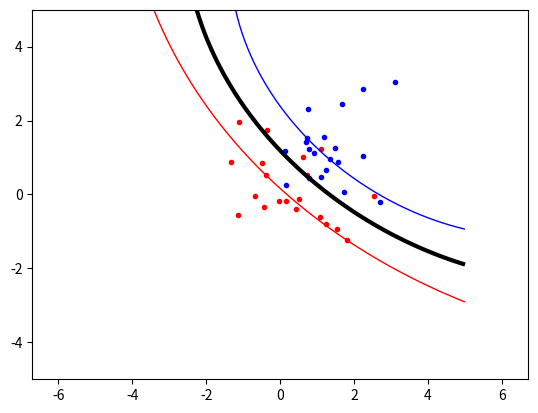

Python code for this plot:
import numpy as np
import random, math
from scipy.optimize import minimize
import matplotlib.pyplot as plt

np.random.seed(100)

# samples
classA = np.concatenate((np.random.randn(10, 2) * 0.5 + [1.0, 1.0], np.random.randn(10, 2) * 1.0 + [1.5, 1.5]))
classB = np.random.randn(20, 2) * 1.0 + [0.5, 0.5]
inputs = np.concatenate((classA, classB))

targets = np.concatenate((np.ones(classA.shape[0]), -np.ones(classB.shape[0])))

# randomize them
N = inputs.shape[0]
permute = list(range(N))
random.shuffle(permute)
inputs = inputs[permute, :]
targets = targets[permute]

#plot the samples
plt.plot([p[0] for p in classA], [p[1] for p in classA], 'b.')
plt.plot([p [ 0 ] for p in classB], [p[1] for p in classB ], 'r.')
plt.axis('equal')

# kernel functions Functions
def linear_kernel_fun(point1, point2):
    return np.dot(point1, point2)

def polinomyal_kernel_fun(point1, point2, P=5.0):
    dotted = np.dot(point1, point2) + 1.0
    return np.power(dotted, P)

def rbf_kernel(point1, point2, SIGMA = 70.0):
    norm = np.linalg.norm(point1-point2)
    exponent = -pow(norm, 2)/(SIGMA*pow(1.0, 2.0))
    return math.exp(exponent)


# precompute values so minimization is faster
def precompute_mtx():
    vec = np.array([targets[i]*targets[j]*KERNEL(inputs[i], inputs[j]) for i in range(0, N) for j in range(0, N)])
    return np.reshape(vec, (N, N))


# function to minimize, basically the dual formulation
def objective_fun(vec):
    temp = np.dot(vec, precomputed_mtx)
    ret = np.dot(temp, vec)
    alpha_sum = np.sum(vec)
    return 0.5 * np.sum(ret) - alpha_sum


# constraint for minimization
def zero_fun(vec):
    return np.dot(vec, targets)


def solve_minimization(start_vector):
    XC = {'type':'eq', 'fun':zero_fun}
    ret = minimize(objective_fun, start_vector, bounds=bounds, constraints=XC)
    if ret["success"]:    
        alphas = ret['x']
        print("Alphas: %s " % alphas)
        non_zero = non_zero_alphas(alphas)
        b = b_value(non_zero)
        return non_zero,b
    else:
        print("No solution")


# get alpha values on the margin
def non_zero_alphas(alphas):
    threshold = pow(10, -5)
    non_zero = [[alpha_val, inputs[index], targets[index]] for index, alpha_val in enumerate(alphas) if alpha_val > threshold]
    return non_zero


# get the bias
def b_value(alphas):
    alpha_value = alphas[0][1]
    b_value = np.array([vec[0]*vec[2]*KERNEL(alpha_value, vec[1]) for vec in alphas])
    return np.sum(b_value) - alphas[0][2]


# classify new points
def indicator(vector, b, s_value):
    indicator = np.array([vec[0]*vec[2]*KERNEL(s_value, vec[1]) for vec in vector])
    return np.sum(indicator) - b


def draw_plot(alpha, b):
    xgrid=np.linspace(-5, 5)
    ygrid=np.linspace (-5, 5)
    grid=np.array([[indicator(alpha, b, (x, y)) for x in xgrid] for y in ygrid])
    plt.contour(xgrid, ygrid, grid ,(-1.0, 0.0, 1.0 ), colors = ('red', 'black', 'blue'), linewidths =(1, 3, 1))
    plt.show()


KERNEL = rbf_kernel
SLACK = 8.0
bounds = [(0, SLACK) for i in range(0, N)]

precomputed_mtx = precompute_mtx()
alpha, b = solve_minimization(np.zeros(N))
draw_plot(alpha, b)